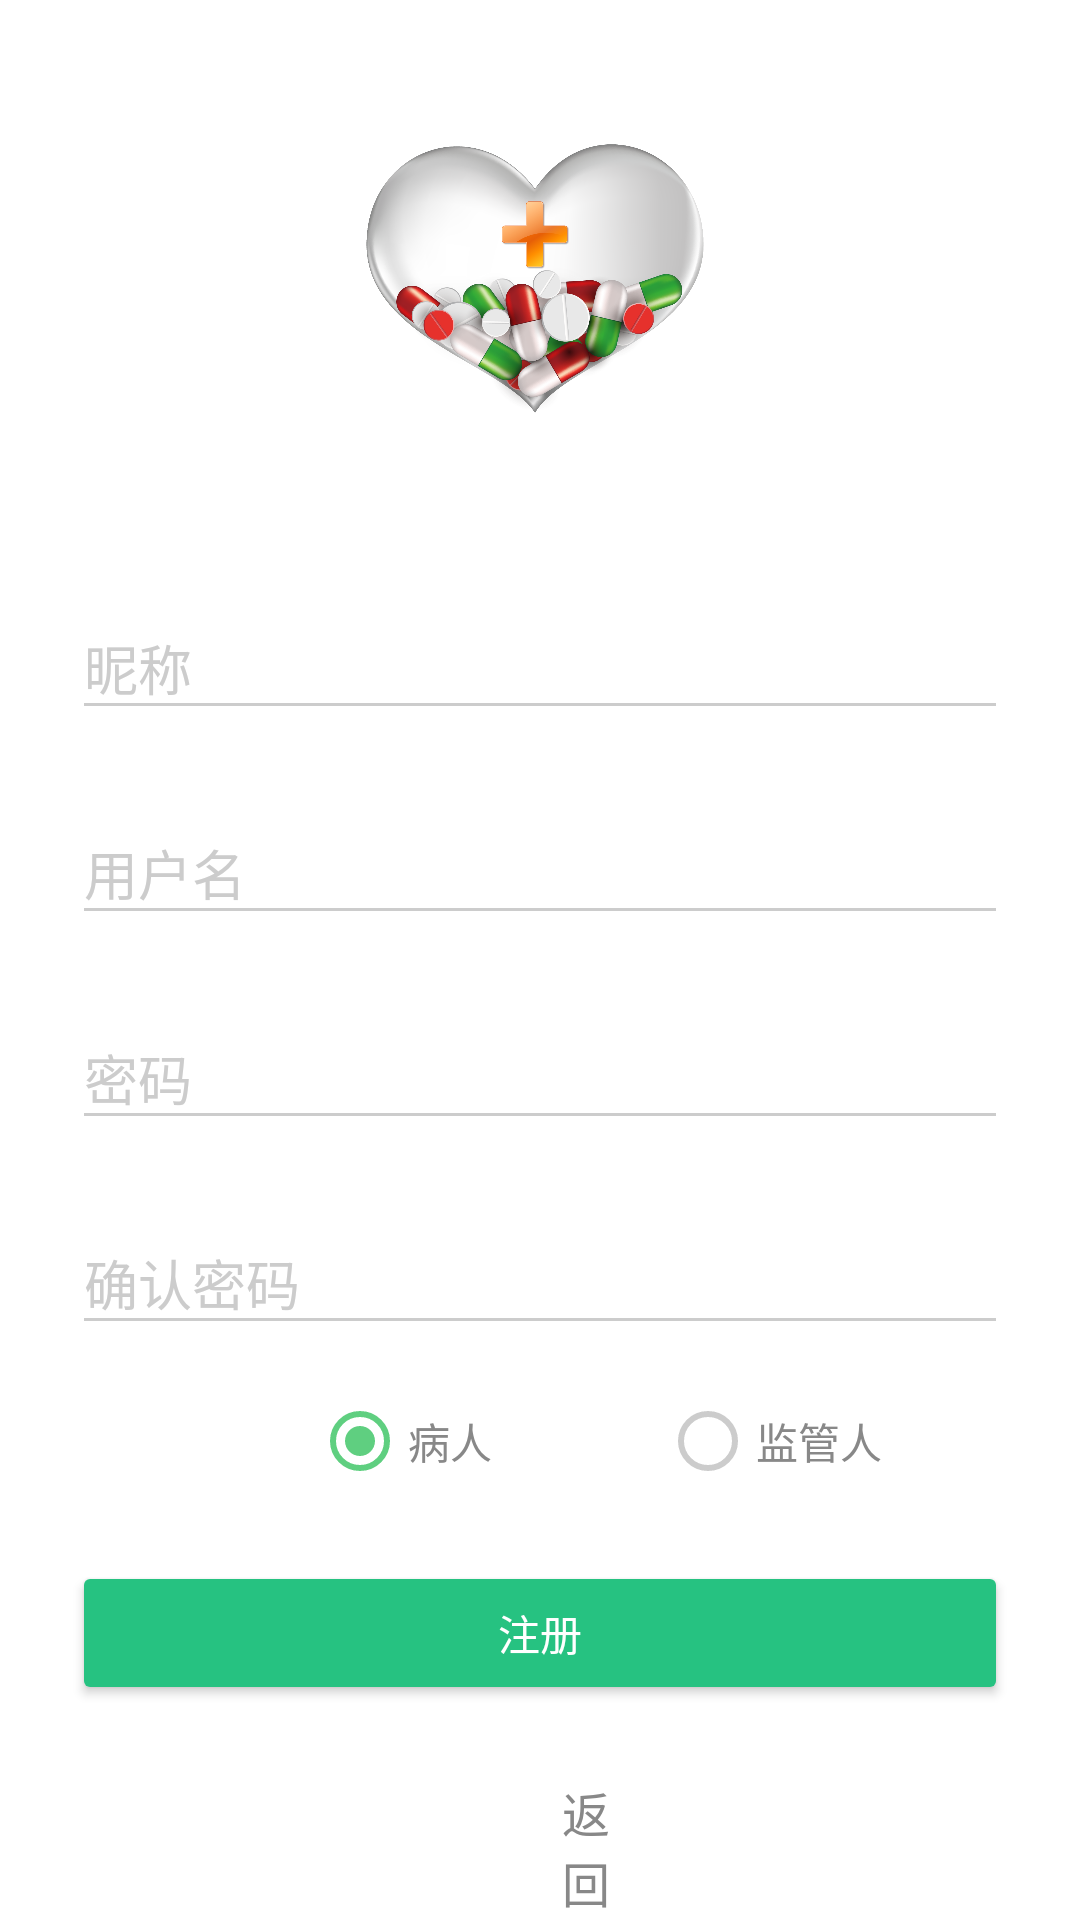

Here is an Android app screen rendered from its layout file. Give the layout XML and the strings, colors and styles it references.
<!-- AndroidManifest.xml: activity theme AppTheme.Dark -->
<!-- res/layout/activity_register.xml -->
<?xml version="1.0" encoding="utf-8"?>
<ScrollView xmlns:android="http://schemas.android.com/apk/res/android"
    android:layout_width="match_parent"
    android:layout_height="match_parent"
    android:fitsSystemWindows="true">

    <LinearLayout
        android:orientation="vertical"
        android:layout_width="match_parent"
        android:layout_height="match_parent"
        android:paddingTop="12dp"
        android:paddingLeft="24dp"
        android:paddingRight="24dp">

        <ImageView
            android:layout_width="147dp"
            android:layout_height="159dp"
            android:layout_gravity="center_horizontal"
            android:layout_marginBottom="12dp"
            android:src="@drawable/medicine_add" />
        <android.support.design.widget.TextInputLayout
            android:layout_width="match_parent"
            android:layout_height="wrap_content"
            android:layout_marginTop="8dp"
            android:layout_marginBottom="8dp">
            <EditText android:id="@+id/input_nc"
                android:layout_width="match_parent"
                android:layout_height="wrap_content"
                android:inputType="textEmailAddress"
                android:textColor="#888888"
                android:hint="昵称" />
        </android.support.design.widget.TextInputLayout>
        <android.support.design.widget.TextInputLayout
            android:layout_width="match_parent"
            android:layout_height="wrap_content"
            android:layout_marginTop="8dp"
            android:layout_marginBottom="8dp">
            <EditText android:id="@+id/input_name"
                android:layout_width="match_parent"
                android:layout_height="wrap_content"
                android:inputType="textEmailAddress"
                android:textColor="#888888"
                android:hint="用户名" />
        </android.support.design.widget.TextInputLayout>

        
        <android.support.design.widget.TextInputLayout
            android:layout_width="match_parent"
            android:layout_height="wrap_content"
            android:layout_marginTop="8dp"
            android:layout_marginBottom="8dp">
            <EditText android:id="@+id/input_password"
                android:layout_width="match_parent"
                android:layout_height="wrap_content"
                android:inputType="textPassword"
                android:textColor="#888888"
                android:hint="密码"/>
        </android.support.design.widget.TextInputLayout>

        <android.support.design.widget.TextInputLayout
            android:layout_width="match_parent"
            android:layout_height="wrap_content"
            android:layout_marginTop="8dp"
            android:layout_marginBottom="8dp">
            <EditText android:id="@+id/input_password_confirm"
                android:layout_width="match_parent"
                android:layout_height="wrap_content"
                android:inputType="textPassword"
                android:textColor="#888888"
                android:hint="确认密码"/>
        </android.support.design.widget.TextInputLayout>


        <RadioGroup
            android:id="@+id/radioGroup"
            android:layout_width="wrap_content"
            android:layout_height="wrap_content"
            android:layout_marginTop="8dp"
            android:orientation="horizontal">

            <RadioButton
                android:id="@+id/rb_patient"
                android:layout_width="wrap_content"
                android:layout_height="wrap_content"
                android:textColor="#888888"
                android:layout_marginLeft="80dp"
                android:checked="true"
                android:onClick="onRadioClicked"
                android:text="病人" />

            <RadioButton
                android:id="@+id/rb_monitor"
                android:layout_width="wrap_content"
                android:layout_height="wrap_content"
                android:textColor="#888888"
                android:layout_marginLeft="56dp"
                android:onClick="onRadioClicked"
                android:text="监管人" />

        </RadioGroup>


        <android.support.v7.widget.AppCompatButton
            android:id="@+id/btn_login"
            android:layout_width="fill_parent"
            android:layout_height="wrap_content"
            android:layout_marginTop="24dp"
            android:layout_marginBottom="24dp"
            android:padding="12dp"
            android:onClick="onBtnRegisterClicked"
            android:text="注册"/>

        <LinearLayout
            android:layout_width="match_parent"
            android:layout_height="wrap_content"
            android:orientation="horizontal"
            android:weightSum="10"
            android:gravity="center">

            <ImageView
                android:id="@+id/img_back"
                android:layout_width="0dp"
                android:layout_height="match_parent"
                android:layout_weight="1"
                android:src="@drawable/back"/>

            <TextView
                android:id="@+id/tv_back"
                android:layout_width="0dp"
                android:layout_height="wrap_content"
                android:layout_weight="1"
                android:layout_gravity="bottom"
                android:gravity="center"
                android:text="返回"
                android:textSize="16sp"
                android:textColor="#888888"/>
        </LinearLayout>


    </LinearLayout>
</ScrollView>
<!-- resources referenced by this layout -->
<resources>
  <!-- drawable medicine_add: png bitmap (drawable, 691118 bytes) -->
  <style name="AppTheme.Dark" parent="Theme.AppCompat.NoActionBar">
          
          <item name="colorPrimary">@color/colorPrimary</item>
          <item name="colorPrimaryDark">@color/greenb</item>
          <item name="colorAccent">@color/colorAccent</item>
          <item name="android:colorControlNormal">@color/gray</item>
          <item name="android:textColorHint">@color/gray</item>
          <item name="android:windowBackground">@color/white</item>
          <item name="colorButtonNormal">@color/green</item>
          <item name="android:colorButtonNormal">@color/green</item>
      </style>
  <color name="colorPrimary">#3F51B5</color>
  <color name="greenb">#5fcf80</color>
  <color name="colorAccent">#5fcf80</color>
  <color name="gray">#CCCCCC</color>
  <color name="white">#FFFFFF</color>
  <color name="green">#26C281</color>
</resources>
